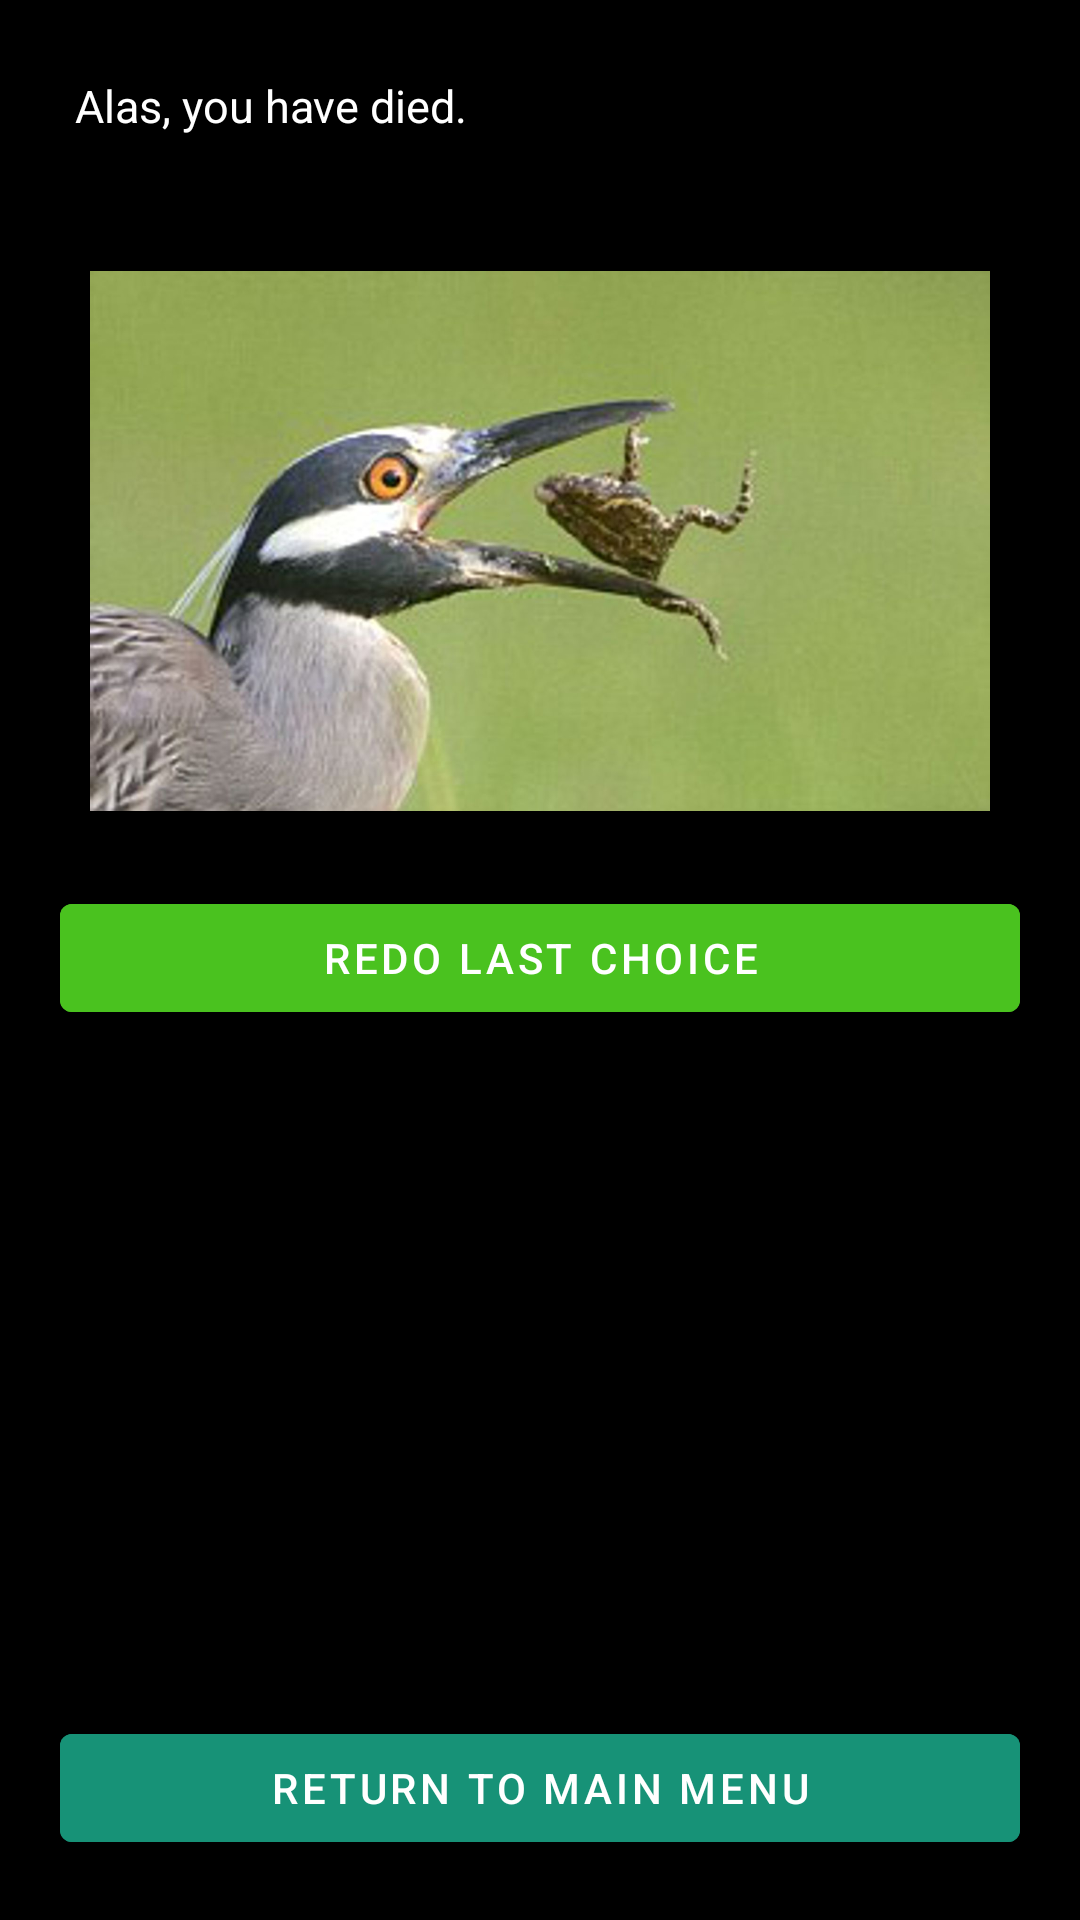

The Android layout XML behind this screen, and the referenced resources:
<!-- AndroidManifest.xml: application theme Theme.FinalProject -->
<!-- res/layout/dieheron.xml -->
<?xml version="1.0" encoding="utf-8"?>
<RelativeLayout xmlns:android="http://schemas.android.com/apk/res/android"
    xmlns:app="http://schemas.android.com/apk/res-auto"
    xmlns:tools="http://schemas.android.com/tools"
    android:layout_width="match_parent"
    android:layout_height="match_parent"
    tools:context=".DieHeron"
    android:background="@color/black">

    <TextView
        android:layout_width="match_parent"
        android:layout_height="wrap_content"
        android:id="@+id/intro"
        android:textColor="@color/white"
        android:textSize="15dp"
        android:layout_margin="25dp"
        android:gravity="left"
        android:text="@string/dieheron"

        />

    <ImageView
        android:layout_width="300dp"
        android:layout_height="180dp"
        android:src="@drawable/heron"
        android:layout_below="@id/intro"
        android:id="@+id/heron"
        android:layout_centerHorizontal="true"
        android:layout_margin="20dp"
        />

    <com.google.android.material.button.MaterialButton
        android:layout_width="match_parent"
        android:layout_height="wrap_content"
        android:id="@+id/lunch"
        android:layout_below="@+id/heron"
        android:text="Redo Last Choice"
        android:backgroundTint="#4ac21f"
        android:layout_centerHorizontal="true"
        android:layout_marginTop="5dp"
        android:layout_marginLeft="20dp"
        android:layout_marginRight="20dp"
        android:clickable="true"
        android:onClick="Redo"
        />

    <com.google.android.material.button.MaterialButton
        android:layout_width="match_parent"
        android:layout_height="wrap_content"
        android:id="@+id/returnmenu"
        android:layout_alignParentBottom="true"
        android:text="Return to Main Menu"
        android:backgroundTint="@color/returnColor"
        android:layout_centerHorizontal="true"
        android:layout_marginTop="5dp"
        android:layout_marginBottom="20dp"
        android:layout_marginLeft="20dp"
        android:layout_marginRight="20dp"
        android:clickable="true"
        android:onClick="MainMenu"
        />

</RelativeLayout>
<!-- resources referenced by this layout -->
<resources>
  <color name="black">#FF000000</color>
  <color name="returnColor">#179277</color>
  <color name="white">#FFFFFFFF</color>
  <!-- drawable heron: jpg bitmap (drawable, 106259 bytes) -->
  <string name="dieheron">Alas, you have died.</string>
  <style name="Theme.FinalProject" parent="Theme.MaterialComponents.DayNight.DarkActionBar">
          
          <item name="colorPrimary">@color/teal_700</item>
          <item name="colorPrimaryVariant">@color/teal_200</item>
          <item name="colorOnPrimary">@color/white</item>
          
          <item name="colorSecondary">@color/purple_200</item>
          <item name="colorSecondaryVariant">@color/purple_500</item>
          <item name="colorOnSecondary">@color/black</item>
          
          <item name="android:statusBarColor">?attr/colorPrimaryVariant</item>
          
      </style>
  <color name="teal_700">#890B66</color>
  <color name="teal_200">#AA1B82</color>
  <color name="purple_200">#FFBB86FC</color>
  <color name="purple_500">#FF6200EE</color>
</resources>
